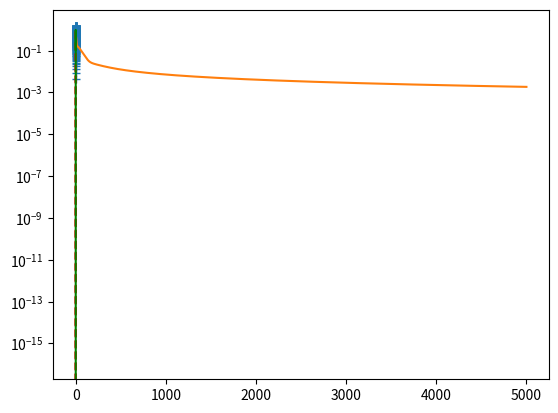

Source code (Python):
import numpy as np
import matplotlib.pyplot as plt
%matplotlib inline

def plot_function(x,y):
    plt.plot(x, y)
    plt.xlabel('x')
    plt.show()
    
def plot_compare_function(x,y1,y2, label1='', label2=''):
    plt.plot(x, y1, label=label1)
    plt.xlabel('x')
    plt.plot(x, y2, label=label2)
    if label1 and label2:
        plt.legend()
    plt.show()


def sigmoid(z):
    return 1. / (1. + np.exp(-z))

def predict(X,W1,b1,W2,b2):
    """
    Computes the output for the single hidden layer network (n1 units) with 1d input and 1d output.
    
    Arguments:
    W1 -- weights of the hidden layer with shape (n1,1)
    b1 -- biases of the hidden units with shape (n1,1)
    W2 -- weights of the output layer with shape (1,n1)
    b2 -- bias of the output
    X  -- input data with m samples and shape (1,m)
    
    Returns:
    A2 -- Output from the network of shape (1,m) 
    
    """
    
    ### START YOUR CODE ###

    hidden_layer = sigmoid(W1.dot(X) + b1)
    A2 = W2.dot(hidden_layer) + b2
        
    ### END YOUR CODE ###
    
    return A2

W1 = np.array([0.4,0.2,-0.4]).reshape(3,1) # n1 = 3
b1 = np.array([0.1,0.1,0.1]).reshape(3,1)
W2 = np.array([1,2,1]).reshape(1,3)
b2 = -1
X = np.linspace(-1,1,5).reshape((1,5))
Ypred = predict(X,W1,b1,W2,b2)
Yexp = np.array([0.99805844, 1.04946333, 1.09991675, 1.14913132, 1.19690185]).reshape(1,5)
np.testing.assert_array_almost_equal(Ypred,Yexp,decimal=8)

def cost(Y,Ypred):
    """
    Computes the MSE cost for given ground truth Y and predicted Ypred
    Uses the predict function defined above.
    
    Arguments:
    Y -- ground truth output with shape (1,m) 
    Ypred -- predicted output with shape (1,m) 
    
    Returns:
    cost -- the MSE cost divided by 2.
    """
    ### START YOUR CODE ###

    m = Y.shape[1]
    cost = 1 / (2*m) * np.linalg.norm((Y-Ypred))**2

    ### END YOUR CODE ###
    return cost

W1 = np.array([4,5,6]).reshape(3,1)
W2 = np.array([1,2,3]).reshape(1,3)
b1 = np.array([1,1,1]).reshape(3,1)
b2 = 2
X = np.linspace(-1,1,5).reshape(1,5)
Ypred = predict(X,W1,b1,W2,b2)
Y = 2.0*np.ones(5).reshape(1,5)
c = cost(Y,Ypred)
cexp = 9.01669099
np.testing.assert_almost_equal(c,cexp,decimal=8)

def gradient(W1,b1,W2,b2,X,Y):
    """
    Computes the gradient of the MSE cost for a single hidden layer network with 1d input and 1d output.
    The parts of the gradient associated with the weights array and bias array for the hidden layer, 
    the weights array and the bias for the output layer are provided as separate numpy arrays of according 
    dimension. 
    
    Arguments:    
    W1 -- weights of hidden layer with shape (n1,1)
    b1  -- biases of hidden layer with shape (n1,1)
    W2 -- weights of output layer with shape (1,n1)
    b2  -- biases of output layer
    X  -- input data with shape (1,m)
    Y  -- labels with shape (1,m)
    
    Returns:
    gradient -- dictionary with the gradients w.r.t. W1, W2, b1, b2 and according keys 
                'dW1' with shape (n1,1)
                'db1' with shape (n1,1)
                'dW2' with shape (1,n1)
                'db2' a scalar
    """
    ### START YOUR CODE ###
    m = Y.shape[1]
    n1 = W1.shape[0]
    
    
    hidden_layer = sigmoid(W1.dot(X) + b1)
    
    delta_1 = - (W2.T * (hidden_layer * (1 - hidden_layer)))
    
    delta_2 = Y - (W2.dot(hidden_layer) + b2)
    
    db2 = 1 / m * (delta_2.dot(-np.ones((1, m)).T))
    
    dW2 = 1 / m * (delta_2.dot(-hidden_layer.T))
    
    db1 = 1 / m * (delta_2.dot((delta_1 * 1).T)).T
    
    dW1 = 1 / m * (delta_2.dot((delta_1 * X).T)).T
    
    ### END YOUR CODE ###
    return {'dW1':dW1, 'dW2':dW2, 'db1':db1, 'db2':db2}

W1 = np.array([4,5,6]).reshape(3,1)
W2 = np.array([1,2,3]).reshape(1,3)
b1 = np.array([1,1,1]).reshape(3,1)
b2 = 2
X = np.array([1,2,3,4,5,6,7]).reshape((1,7))
Y = np.array([2,2,2,2,2,2,2]).reshape((1,7))
gradJ = gradient(W1,b1,W2,b2,X,Y)
dW1exp = np.array([0.00590214,0.00427602,0.00234663]).reshape(W1.shape)
db1exp = np.array([0.00579241,0.004247,0.00234079]).reshape(b1.shape)
dW2exp = np.array([5.99209251,5.99579451,5.99714226]).reshape(W2.shape)
db2exp = 5.99792323
np.testing.assert_almost_equal(gradJ['db2'],db2exp,decimal=8)
np.testing.assert_array_almost_equal(gradJ['dW2'],dW2exp,decimal=8)
np.testing.assert_array_almost_equal(gradJ['db1'],db1exp,decimal=8)
np.testing.assert_array_almost_equal(gradJ['dW1'],dW1exp,decimal=8)

def train(X,Y,n1,nepochs,batchsize=32,learning_rate=0.1):
    """
    Performs the training by using MBGD for a MLP with a single hidden layer (n1 units) and 1d input and output layer.
    
    It starts with initializing the parameters:
    * the weights and the biases for the hidden units : W1,b1 of shape (n1,1) 
    * the weights and the bias for the output layer: W2 of shape (1,n1) and scalar b2 

    Then, it loops over the epochs and per epoch over the mini-batches. The number of batches is determined from the 
    batchsize.
    """
    # initialize weights
    W1 = np.random.uniform(-1,1,n1).reshape(n1,1) / (2*np.sqrt(n1))
    b1 = np.zeros((n1,1), dtype=float)
    W2 = np.random.uniform(-1,1,n1).reshape(1,n1) / (2*np.sqrt(n1))
    b2 = 0.0
    
    m = X.shape[1]
    mb = int(m/batchsize)
    indices = np.arange(m)
    
    # remember the epoch id and cost after each epoch for constructing the learning curve at the end
    costs = [] 
    epochs = []

    # Initial cost value:
    epochs.append(0)
    Ypred = predict(X,W1,b1,W2,b2)
    costs.append(cost(Y,Ypred)) 
    
    # training loop
    for epoch in range(nepochs):
        ### START YOUR CODE ###

        np.random.shuffle(indices)
        
        for i in range(mb):
            batch = np.random.choice(indices, size=batchsize)
            Xbatch = X[:, batch]
            ybatch = Y[:, batch]
        
            grad = gradient(W1,b1,W2,b2,X,Y)
            
            W1 -= learning_rate * grad["dW1"]
            b1 -= learning_rate * grad["db1"]
            W2 -= learning_rate * grad["dW2"]
            b2 -= learning_rate * grad["db2"]
        
        ### END YOUR CODE ###
        
        epochs.append(epoch+1)
        Ypred = predict(X,W1,b1,W2,b2)
        costs.append(cost(Y,Ypred))         
    
    print(costs[-1])    
    params = {'W1':W1, 'W2':W2,'b1':b1,'b2':b2}    
    return params, np.array(epochs), np.array(costs)

def beta_fct(x,alpha,beta):
    """
    Parameters:
    x - input array
    alpha, beta -- larger values lead to more pronounced peaks
    """
    c = alpha/(alpha+beta)
    norm = c**alpha*(1-c)**beta
    return x**alpha*(1-x)**beta/norm

def sin_fct(x,omega):
    """
    Parameters:
    x -- input array
    omega -- frequency that defines the integer number of cycles within the unit interval
    """
    return np.sin(x*2*np.pi*omega)

def generate_inputs(m, func, random=True, vargs=None, sigmaY=0.0):
    """
    Generates m (x,y=f(x))-samples by either generating random x-values in the unit interval (random=True) or by 
    generating a grid of such values. Then the y values (used as labels below) are created from the function object 
    `func`.
    Parameter needed to define the function `func` can be passed as vargs-dict. 
    """
    if random:
        x = np.random.rand(1,m)
    else:
        x = np.linspace(0,1,m).reshape(1,m)
    y = func(x,**vargs) + sigmaY*np.random.randn(*(1,m))
    return x,y

def normalize(X, mu=None, stdev=None):
    """
    Normalizes the data by using z-normalization. If mu and stdev are NOT specified, mean and stedev are 
    computed from the given samples.   

    Returns:
    X1 -- normalized data (array of the same shape as input)
    mu -- mean
    stdev -- standard deviation
    """
    ### START YOUR CODE ###
    if not mu:
        mu = np.mean(X)
    if not stdev:
        stdev = np.std(X)
    X1 = (X-mu)/stdev
    ### END YOUR CODE ###
    
    return X1,mu,stdev

def inv_normalize(X1, mu, stdev):
    """
    Invert the normalization. This is needed to bring the predicted values back to the original scale.

    Returns:
    X -- unnormalized data (array of the same shape as input X1)
    """
    ### START YOUR CODE ###
    X = X1 * stdev + mu
    ### END YOUR CODE ###
    
    return X

mtrain = 1000
#func = beta_fct
#vargs={'alpha':2.0,'beta':2.0}
func = sin_fct
vargs={'omega':1.0}
X,Y = generate_inputs(mtrain,func,vargs=vargs, random=False, sigmaY=0.0)
X1, muX, stdevX = normalize(X)
Y1, muY, stdevY = normalize(Y)

plt.plot(X1[0,:],Y1[0,:],'+')

n_hidden = 10
nepochs = 5000 # number of epochs
batchsize = 64
learning_rate = 0.1

params, epochs, costs = train(X1, Y1, n_hidden, nepochs, batchsize=batchsize,learning_rate=learning_rate)
plt.semilogy(epochs,costs)

xx = np.arange(0,1,0.05).reshape(1,int(1/0.05))
yy = func(xx, **vargs)
plt.plot(xx[0,:],yy[0,:],'r--')

xx0,_,_ = normalize(xx, muX, stdevX)
yypred0 = predict(xx0, params['W1'],params['b1'],params['W2'],params['b2'])
yypred = inv_normalize(yypred0, muY, stdevY)
plt.plot(xx[0,:],yypred[0,:],'g-')

#plt.plot(X[0,:],Y[0,:],'b.')

